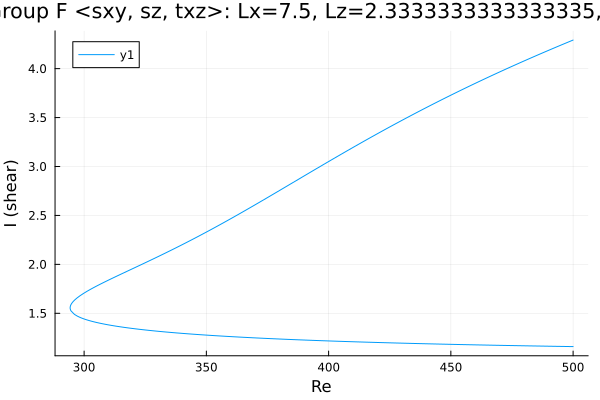

The data file committed next to this chart (first rows):
Re, shear
500.0, 4.292
499.7, 4.289
498.3, 4.275
496.9, 4.26
495.5, 4.245
494.1, 4.23
492.6, 4.216
491.2, 4.201
489.8, 4.186
488.4, 4.17
487, 4.155
485.6, 4.14
484.2, 4.125
482.7, 4.109
481.3, 4.094
479.9, 4.078
478.5, 4.063
477.1, 4.047
475.7, 4.031
474.3, 4.015
472.8, 3.999
471.4, 3.983
470, 3.967
468.6, 3.951
467.2, 3.935
465.8, 3.918
464.4, 3.902
463, 3.885
461.5, 3.868
460.1, 3.852
458.7, 3.835
457.3, 3.818
455.9, 3.801
454.5, 3.784
453.1, 3.766
451.6, 3.749
450.2, 3.732
448.8, 3.714
447.4, 3.696
446, 3.679
444.6, 3.661
443.2, 3.643
441.7, 3.625
440.3, 3.607
438.9, 3.589
437.5, 3.57
436.1, 3.552
434.7, 3.533
433.3, 3.515
431.8, 3.496
430.4, 3.477
429, 3.458
427.6, 3.439
426.2, 3.42
424.8, 3.401
423.4, 3.382
421.9, 3.362
420.5, 3.343
419.1, 3.323
417.7, 3.304
... 301 more rows
